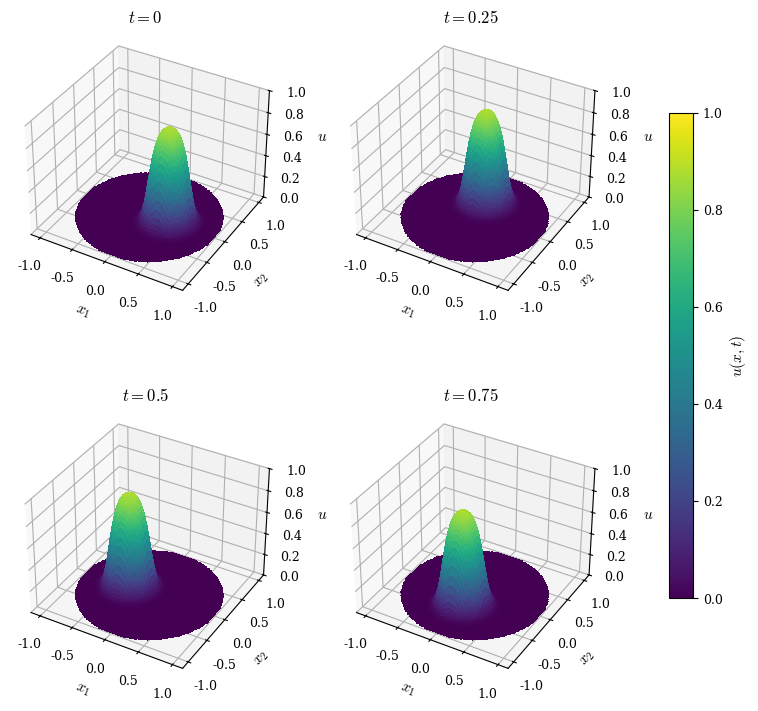

Python code for this plot: (Note: this script raises an exception after producing the figure.)
import matplotlib.pyplot as plt
import numpy as np


def u0(
    x: np.ndarray, x0: np.ndarray = np.array([0.3, 0]), r0: float = 0.25
) -> np.ndarray:
    return 0.5 * (1 - np.tanh(((x[0] - x0[0]) ** 2 + (x[1] - x0[1]) ** 2) / r0**2 - 1))


def R(theta: float) -> np.ndarray:
    return np.array([[np.cos(theta), -np.sin(theta)], [np.sin(theta), np.cos(theta)]])


def u(x: np.ndarray, t: float) -> np.ndarray:
    # u(x, t) = u0(R(-2*pi*t) * x)
    R_inv = R(-2 * np.pi * t)
    x_orig = R_inv @ x
    return u0(x_orig)


def main():
    # Configure academic typography (Serif + LaTeX Computer Modern math)
    plt.rcParams.update(
        {
            "font.family": "serif",
            "font.serif": ["DejaVu Serif", "Liberation Serif"],
            "mathtext.fontset": "cm",
            "font.size": 11,
            "axes.titlesize": 12,
            "axes.labelsize": 11,
            "xtick.labelsize": 9,
            "ytick.labelsize": 9,
        }
    )

    times = [0, 0.25, 0.5, 0.75]
    x_vals = np.linspace(-1, 1, 100)
    y_vals = np.linspace(-1, 1, 100)
    X, Y = np.meshgrid(x_vals, y_vals)
    mask = X**2 + Y**2 <= 1  # Unit disk mask
    U_masked = np.array([X[mask], Y[mask]])

    fig, axs = plt.subplots(
        2,
        2,
        subplot_kw={"projection": "3d"},
        figsize=(10, 9),
    )

    for ax, t in zip(axs.flat, times):
        Z_t = np.full_like(X, np.nan)
        # Evaluate exact solution at all grid points inside the disk
        Z_t[mask] = u(U_masked, t)

        surf = ax.plot_surface(
            X,
            Y,
            Z_t,
            cmap="viridis",
            vmin=0,
            vmax=1,
            rstride=1,
            cstride=1,
            linewidth=0,
            edgecolor="none",
            antialiased=False,
        )
        ax.set_title(f"$t = {t}$", fontsize=12)
        ax.set_xlabel("$x_1$")
        ax.set_ylabel("$x_2$")
        ax.set_zlabel("$u$")
        ax.set_zlim(0, 1)
        ax.view_init(elev=35, azim=-60)

    # Shared colorbar across all 4 subplots
    fig.colorbar(surf, ax=axs, shrink=0.7, pad=0.08, label="$u(x, t)$")

    plt.savefig("project/part1/plots/u_over_time.svg", bbox_inches="tight")


if __name__ == "__main__":
    main()
